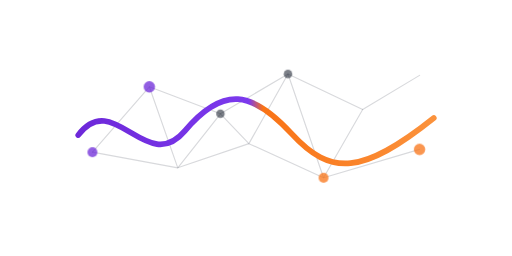
t = 0.00 s
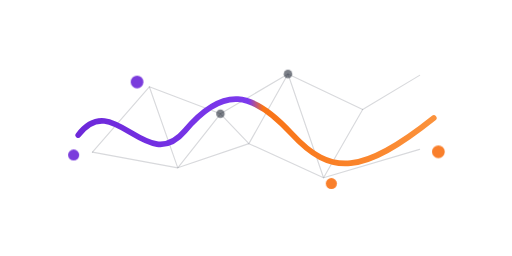
t = 0.99 s
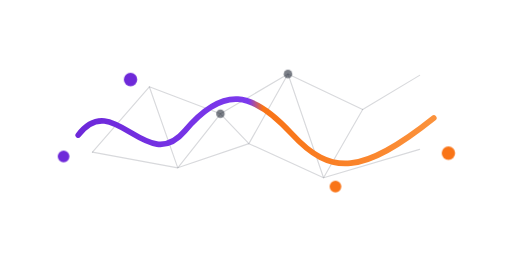
t = 1.87 s
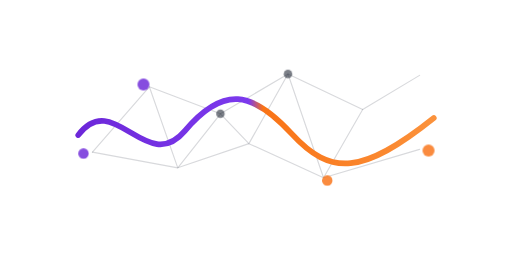
t = 2.75 s
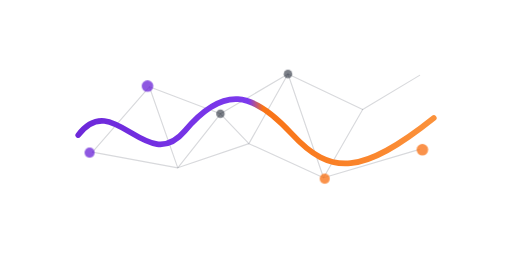
t = 3.77 s
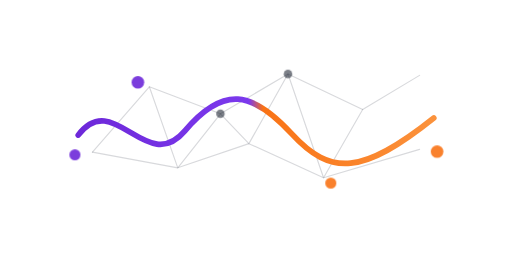
t = 4.35 s

The animated SVG that drew these frames (rendered in a browser with its animation timeline set to each time). Animation: 2 CSS @keyframes rules; one cycle of 5.50 s, repeats indefinitely.

<svg xmlns="http://www.w3.org/2000/svg" viewBox="0 0 720 360" role="img" aria-label="Animated node lattice and data-wave mark"><defs><linearGradient id="waveGrad" x1="110" y1="180" x2="610" y2="180" gradientUnits="userSpaceOnUse"><stop offset="0%" stop-color="#6D28D9"/><stop offset="48%" stop-color="#7C3AED"/><stop offset="52%" stop-color="#F97316"/><stop offset="100%" stop-color="#FB923C"/></linearGradient><style>.line{fill:none;stroke-linecap:round;stroke-linejoin:round}.lattice{stroke:#111827;stroke-width:1.6;opacity:.16}.wave{stroke:url(#waveGrad);stroke-width:8}.trace{stroke:url(#waveGrad);stroke-width:3;stroke-dasharray:60 440;animation:trace 5.5s ease-in-out infinite}.p{fill:#6D28D9}.o{fill:#F97316}.d{fill:#111827;opacity:.55}@keyframes trace{0%{stroke-dashoffset:500;opacity:0}18%{opacity:.9}58%{stroke-dashoffset:0;opacity:.9}100%{stroke-dashoffset:-500;opacity:0}} .pulse{animation:pulse 3.4s ease-in-out infinite;transform-origin:center}@keyframes pulse{0%,100%{transform:scale(1);opacity:.75}50%{transform:scale(1.18);opacity:1}}</style></defs><path class="line lattice" d="M130 214 L210 122 L310 160 L405 104 L510 154 L590 106"/><path class="line lattice" d="M130 214 L250 236 L350 202 L455 250 L590 210"/><path class="line lattice" d="M210 122 L250 236 L310 160 L350 202 L405 104 L455 250 L510 154"/><path class="line wave" d="M110 190 C160 124, 206 248, 260 184 S355 128, 410 188 S510 246, 610 166"/><path class="line trace" d="M110 190 C160 124, 206 248, 260 184 S355 128, 410 188 S510 246, 610 166"/><circle cx="210" cy="122" r="8" class="p pulse"/><circle cx="455" cy="250" r="7" class="o pulse"/><circle cx="130" cy="214" r="7" class="p pulse"/><circle cx="590" cy="210" r="8" class="o pulse"/><circle cx="310" cy="160" r="6" class="d"/><circle cx="405" cy="104" r="6" class="d"/></svg>
